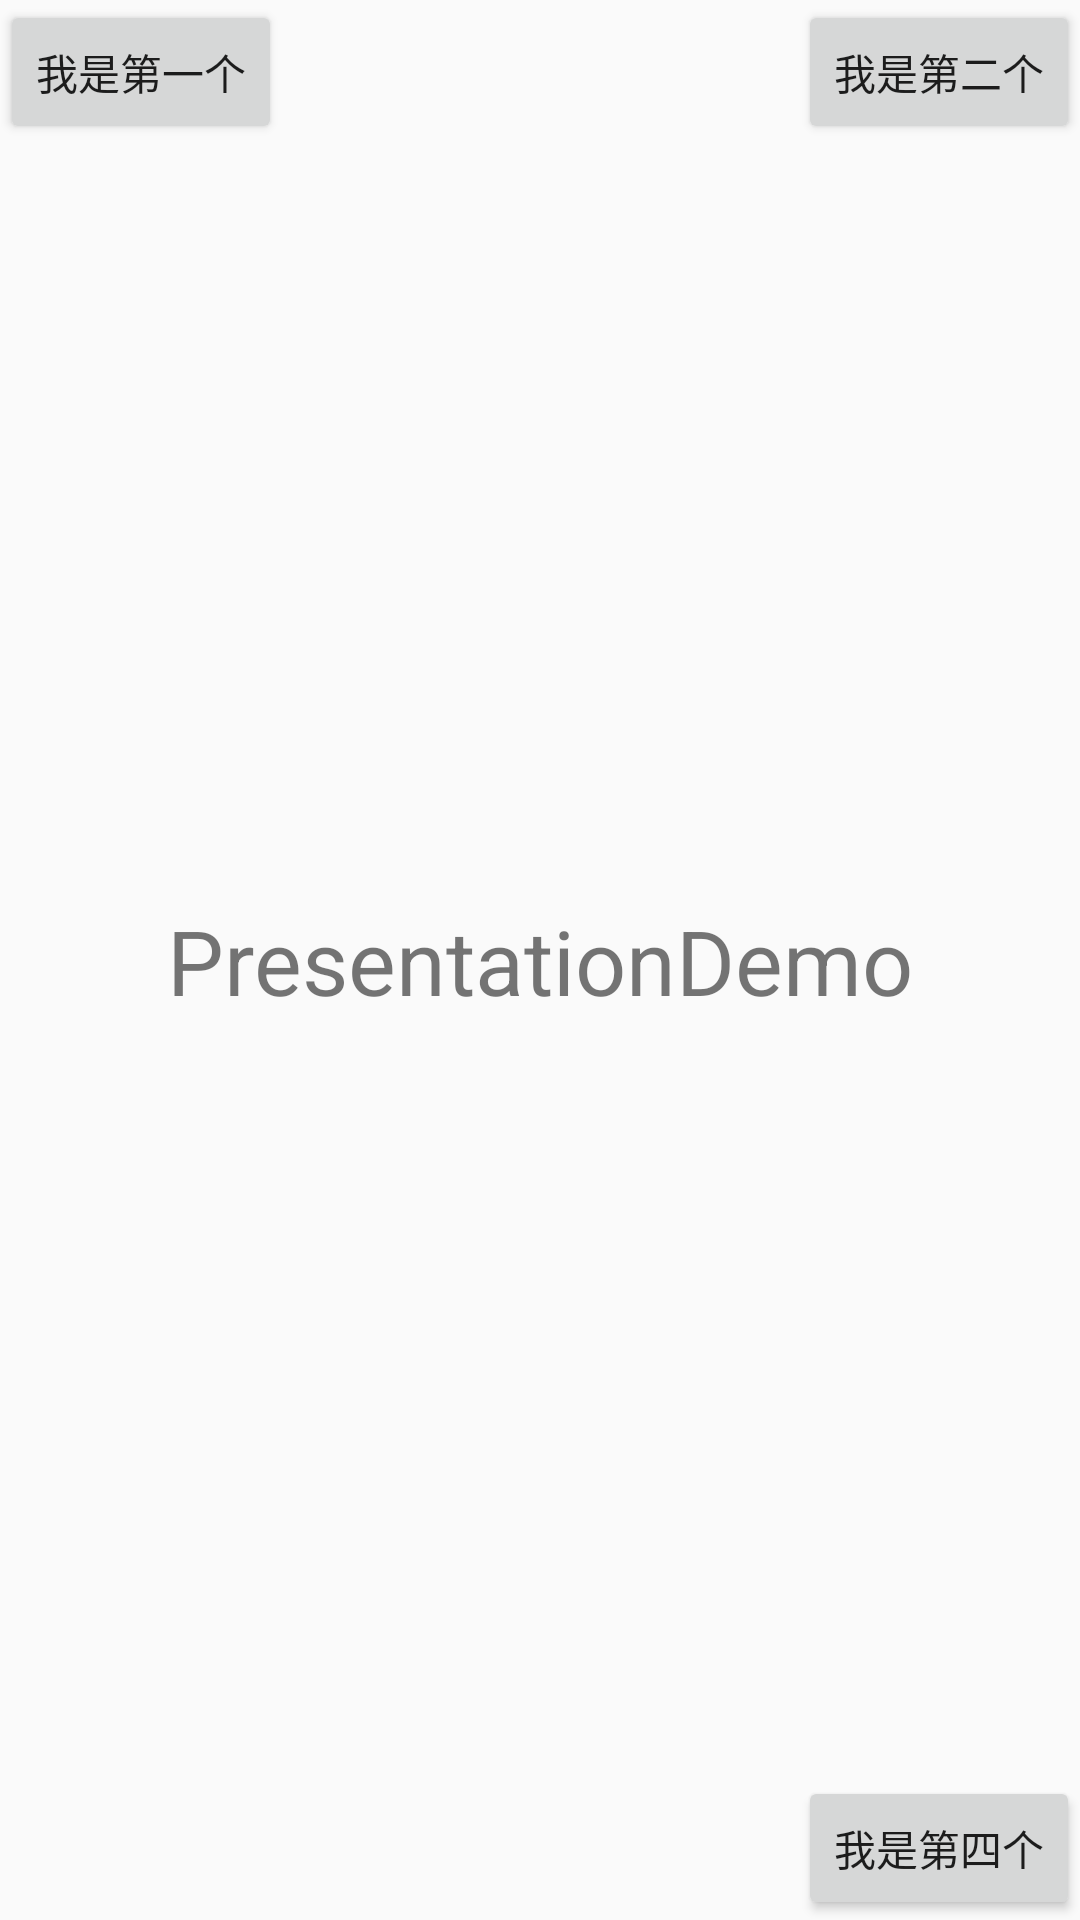

Reconstruct the res/layout file that produces this screen, plus the resources it refers to.
<!-- AndroidManifest.xml: application theme AppTheme -->
<!-- res/layout/presentation_demo_layout.xml -->
<?xml version="1.0" encoding="utf-8"?>
<androidx.constraintlayout.widget.ConstraintLayout xmlns:android="http://schemas.android.com/apk/res/android"
    android:layout_width="match_parent"
    android:layout_height="match_parent"
    xmlns:app="http://schemas.android.com/apk/res-auto">

    <TextView
        android:id="@+id/tv_pre"
        app:layout_constraintTop_toTopOf="parent"
        app:layout_constraintBottom_toBottomOf="parent"
        app:layout_constraintStart_toStartOf="parent"
        app:layout_constraintEnd_toEndOf="parent"
        android:textSize="30sp"
        android:layout_width="wrap_content"
        android:layout_height="wrap_content"
        android:textColor="@color/common_white"
        android:text="PresentationDemo"/>

    <Button
        android:id="@+id/bt_first"
        android:text="我是第一个"
        app:layout_constraintTop_toTopOf="parent"
        app:layout_constraintStart_toStartOf="parent"
        android:layout_width="wrap_content"
        android:layout_height="wrap_content"/>

    <Button
        android:id="@+id/bt_second"
        android:text="我是第二个"
        app:layout_constraintTop_toTopOf="parent"
        app:layout_constraintEnd_toEndOf="parent"
        android:layout_width="wrap_content"
        android:layout_height="wrap_content"/>

    <Button
        android:id="@+id/bt_fourth"
        android:text="我是第四个"
        app:layout_constraintBottom_toBottomOf="parent"
        app:layout_constraintEnd_toEndOf="parent"
        android:layout_width="wrap_content"
        android:layout_height="wrap_content"/>



</androidx.constraintlayout.widget.ConstraintLayout>
<!-- resources referenced by this layout -->
<resources>
  <style name="AppTheme" parent="Theme.AppCompat.Light.DarkActionBar">
          
          <item name="colorPrimary">@color/colorPrimary</item>
          <item name="colorPrimaryDark">@color/colorPrimaryDark</item>
          <item name="colorAccent">@color/colorAccent</item>
      </style>
  <!-- not gathered from this repository: default colours our renderer supplied (Android Studio template values) -->
  <color name="colorPrimary">#FF6200EE</color>
  <color name="colorPrimaryDark">#FF3700B3</color>
  <color name="colorAccent">#FF03DAC5</color>
</resources>
